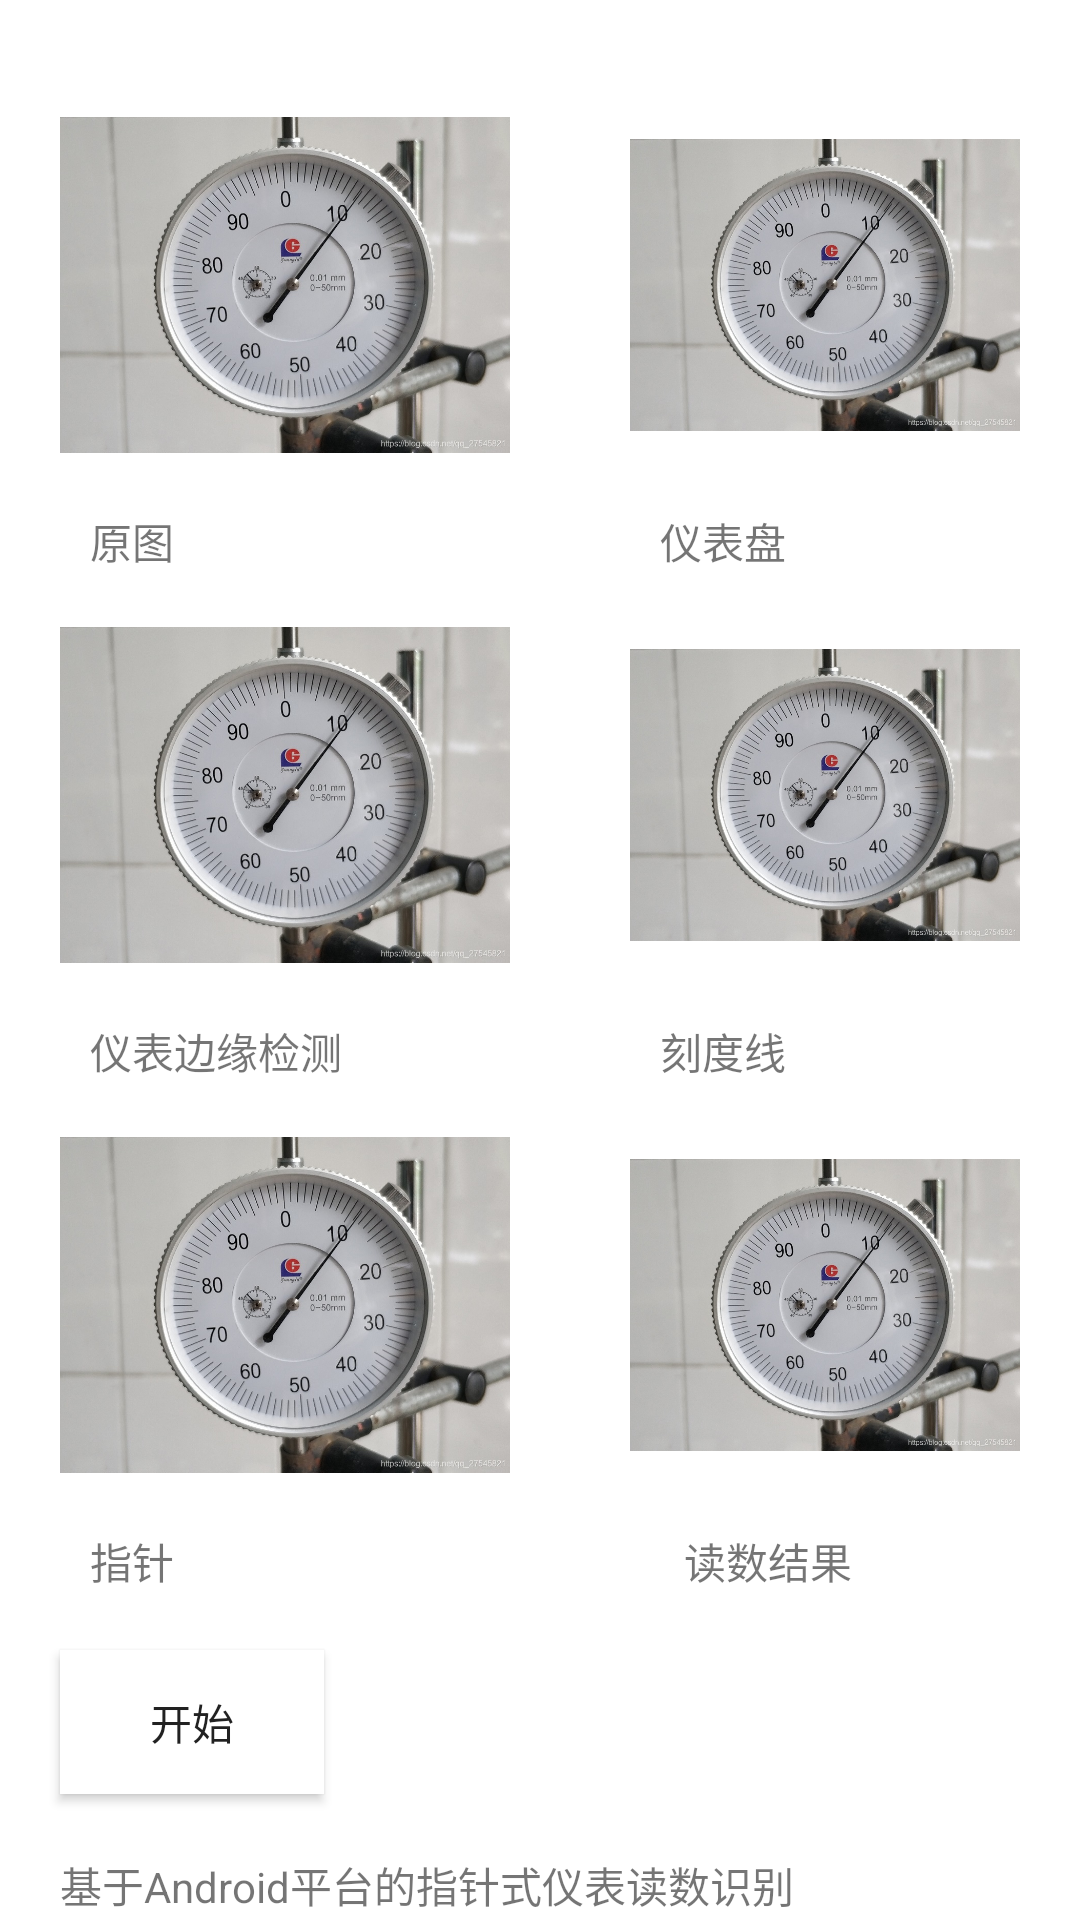

This screen was rendered from an Android layout file. Write that file and the resources it references.
<!-- AndroidManifest.xml: application theme Theme.Dial_MGP -->
<!-- res/layout/activity_main.xml -->
<?xml version="1.0" encoding="utf-8"?>
<RelativeLayout xmlns:android="http://schemas.android.com/apk/res/android"
    xmlns:app="http://schemas.android.com/apk/res-auto"
    xmlns:tools="http://schemas.android.com/tools"
    android:id="@+id/relative_click"
    android:layout_width="match_parent"
    android:layout_height="match_parent"
    android:orientation="vertical"
    tools:context=".MainActivity">


    <ImageView
        android:id="@+id/test_img1"
        android:layout_width="150dp"
        android:layout_height="150dp"
        android:layout_marginStart="20dp"
        android:layout_marginTop="20dp"
        android:layout_marginEnd="20dp"

        android:src="@drawable/meter" />

    <TextView
        android:layout_width="wrap_content"
        android:layout_height="wrap_content"
        android:layout_below="@id/test_img1"
        android:layout_marginStart="30dp"
        android:text="原图" />


    <ImageView
        android:id="@+id/test_img2"
        android:layout_width="150dp"
        android:layout_height="150dp"
        android:layout_marginTop="20dp"
        android:layout_marginStart="20dp"
        android:layout_marginEnd="20dp"
        android:layout_toRightOf="@id/test_img1"
        android:src="@drawable/meter" />

    <TextView
        android:layout_width="wrap_content"
        android:layout_height="wrap_content"
        android:layout_below="@id/test_img1"
        android:layout_marginStart="220dp"
        android:text="仪表盘" />

    <ImageView
        android:id="@+id/test_img3"
        android:layout_width="150dp"
        android:layout_height="150dp"
        android:layout_below="@id/test_img1"
        android:layout_marginStart="20dp"
        android:layout_marginTop="20dp"
        android:layout_marginEnd="20dp"
        android:src="@drawable/meter" />

    <TextView
        android:layout_width="wrap_content"
        android:layout_height="wrap_content"
        android:layout_below="@id/test_img3"
        android:layout_marginStart="30dp"
        android:text="仪表边缘检测" />

    <ImageView
        android:id="@+id/test_img4"
        android:layout_width="150dp"
        android:layout_height="150dp"
        android:layout_below="@id/test_img1"
        android:layout_marginTop="20dp"
        android:layout_marginStart="20dp"
        android:layout_marginEnd="20dp"
        android:layout_toRightOf="@id/test_img3"
        android:src="@drawable/meter" />

    <TextView
        android:layout_width="wrap_content"
        android:layout_height="wrap_content"
        android:layout_below="@id/test_img3"
        android:layout_marginStart="220dp"
        android:text="刻度线" />


    <ImageView
        android:id="@+id/test_img5"
        android:layout_width="150dp"
        android:layout_height="150dp"
        android:layout_below="@id/test_img3"
        android:layout_marginTop="20dp"
        android:layout_marginStart="20dp"
        android:layout_marginEnd="20dp"
        android:src="@drawable/meter" />

    <TextView
        android:layout_width="wrap_content"
        android:layout_height="wrap_content"
        android:layout_below="@id/test_img5"
        android:layout_marginStart="30dp"
        android:text="指针" />

    <ImageView
        android:id="@+id/test_img6"
        android:layout_width="150dp"
        android:layout_height="150dp"
        android:layout_below="@id/test_img3"
        android:layout_marginStart="20dp"
        android:layout_marginTop="20dp"
        android:layout_marginEnd="20dp"
        android:layout_toRightOf="@id/test_img5"
        android:src="@drawable/meter" />

    <Button
        android:id="@+id/test_start"
        android:layout_width="wrap_content"
        android:layout_height="wrap_content"
        android:layout_below="@id/test_img5"
        android:layout_marginStart="20dp"
        android:layout_marginEnd="20dp"
        android:layout_marginTop="40dp"
        android:background="@color/white"
        android:text="开始" />

    <TextView
        android:id="@+id/text_result"
        android:layout_width="wrap_content"
        android:layout_height="wrap_content"
        android:layout_below="@id/test_img6"
        android:layout_marginStart="100dp"
        android:layout_toRightOf="@id/test_start"
        android:text="读数结果" />

    <TextView
        android:layout_width="wrap_content"
        android:layout_height="wrap_content"
        android:layout_below="@id/test_start"
        android:layout_marginStart="20dp"
        android:layout_marginTop="20dp"
        android:text="基于Android平台的指针式仪表读数识别" />

</RelativeLayout>
<!-- resources referenced by this layout -->
<resources>
  <!-- drawable meter: jpg bitmap (drawable, 148573 bytes) -->
  <style name="Theme.Dial_MGP" parent="Theme.MaterialComponents.DayNight.NoActionBar">
          
          <item name="colorPrimary">@color/purple_500</item>
          <item name="colorPrimaryVariant">@color/purple_700</item>
          <item name="colorOnPrimary">@color/white</item>
          
          <item name="colorSecondary">@color/teal_200</item>
          <item name="colorSecondaryVariant">@color/teal_700</item>
          <item name="colorOnSecondary">@color/black</item>
          
          <item name="android:statusBarColor">?attr/colorPrimaryVariant</item>
          
      </style>
  <!-- not gathered from this repository: default colours our renderer supplied (Android Studio template values) -->
  <color name="purple_500">#FF6200EE</color>
  <color name="purple_700">#FF3700B3</color>
  <color name="teal_200">#FF03DAC5</color>
  <color name="teal_700">#FF018786</color>
  <color name="black">#FF000000</color>
  <color name="white">#FFFFFFFF</color>
</resources>
